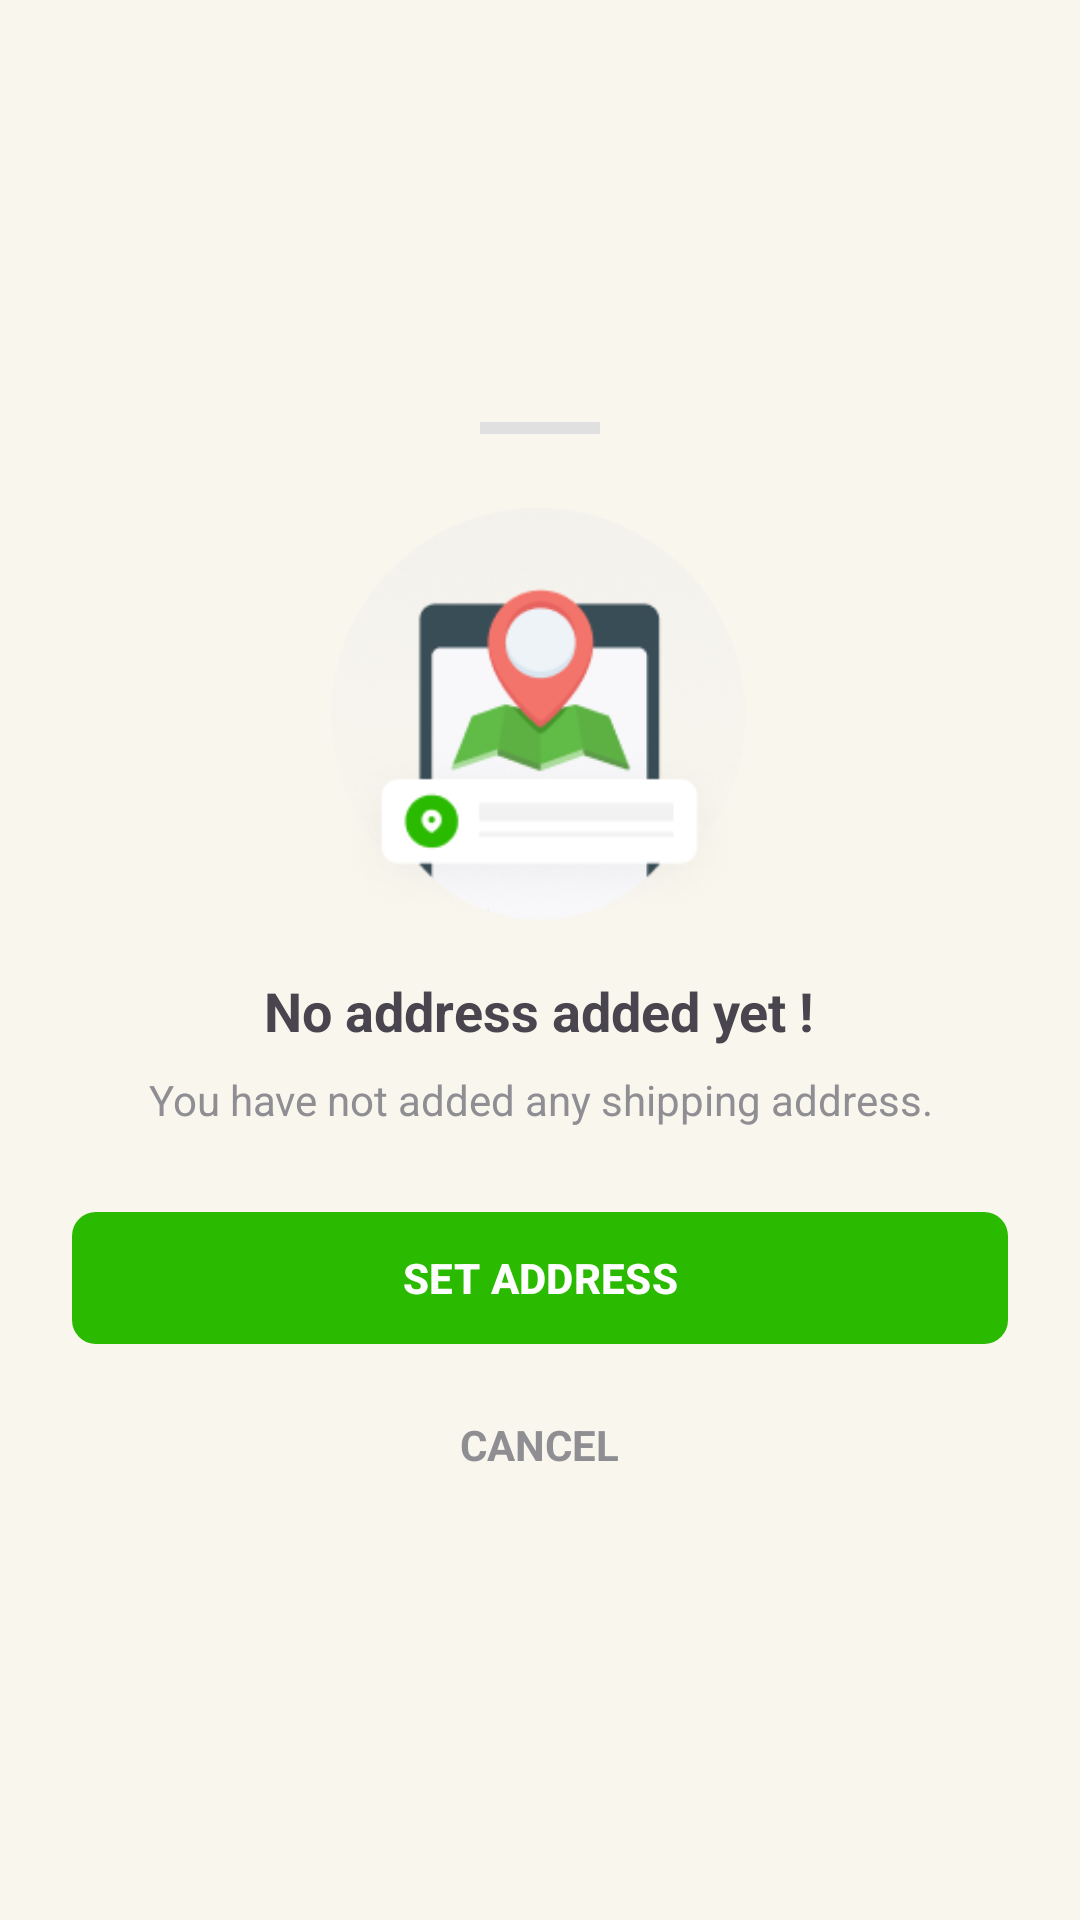

Android layout source for this screen:
<!-- AndroidManifest.xml: application theme Base.Theme.Esewazone -->
<!-- res/layout/dialog_no_address.xml -->
<?xml version="1.0" encoding="utf-8"?>
<LinearLayout xmlns:android="http://schemas.android.com/apk/res/android"
    xmlns:app="http://schemas.android.com/apk/res-auto"
    android:layout_width="match_parent"
    android:layout_height="wrap_content"
    android:orientation="vertical"
    android:gravity="center"
    android:padding="24dp">

    
    <View
        android:layout_width="40dp"
        android:layout_height="4dp"
        android:background="#E0E0E0"
        android:layout_marginBottom="24dp" />

    
    <ImageView
        android:layout_width="140dp"
        android:layout_height="140dp"
        android:src="@drawable/map_placeholder"
        android:contentDescription="No Address"
        android:layout_marginBottom="16dp" />

    <TextView
        android:layout_width="wrap_content"
        android:layout_height="wrap_content"
        android:text="No address added yet !"
        android:textSize="18sp"
        android:textStyle="bold"
        android:layout_marginBottom="8dp" />

    <TextView
        android:layout_width="wrap_content"
        android:layout_height="wrap_content"
        android:text="You have not added any shipping address."
        android:textSize="14sp"
        android:textColor="#8E8E93"
        android:gravity="center"
        android:layout_marginBottom="24dp" />

    <com.google.android.material.button.MaterialButton
        android:id="@+id/btnSetAddress"
        android:layout_width="match_parent"
        android:layout_height="52dp"
        android:text="SET ADDRESS"
        android:textColor="@android:color/white"
        app:backgroundTint="#2ABB00"
        app:cornerRadius="8dp"
        android:textStyle="bold"
        android:layout_marginBottom="12dp" />


    <TextView
        android:id="@+id/btnCancelAddress"
        android:layout_width="wrap_content"
        android:layout_height="wrap_content"
        android:text="CANCEL"
        android:textSize="14sp"
        android:textStyle="bold"
        android:textColor="#8E8E93"
        android:padding="8dp" />

</LinearLayout>
<!-- resources referenced by this layout -->
<resources>
  <!-- drawable map_placeholder: png bitmap (drawable, 24166 bytes) -->
  <style name="Base.Theme.Esewazone" parent="Theme.Material3.DayNight.NoActionBar">
  
          <item name="android:colorBackground">@color/offwhite</item>
  
      </style>
  <color name="offwhite">#F9F6EE</color>
</resources>
